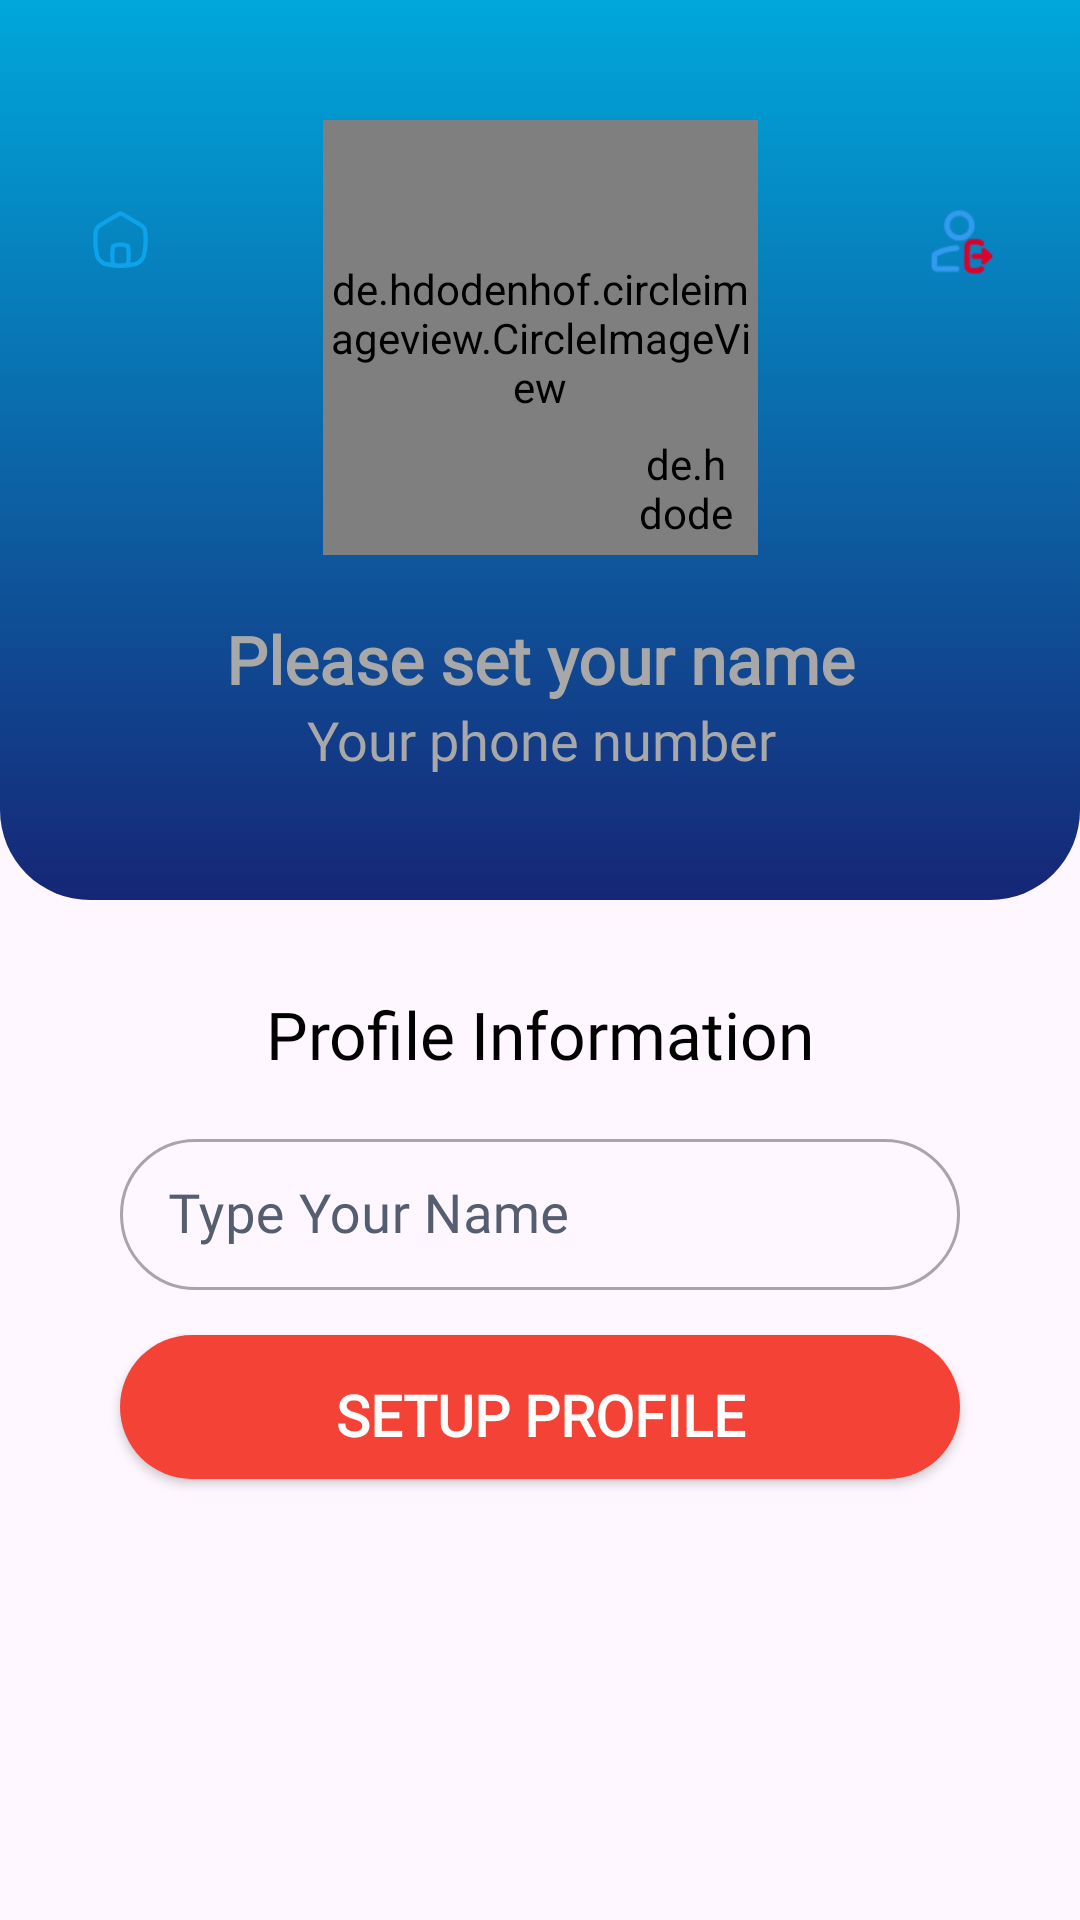

Produce the Android XML layout that renders to this screen, including the resource entries it uses.
<!-- AndroidManifest.xml: application theme Theme.Rooh -->
<!-- res/layout/activity_setup_profile.xml -->
<?xml version="1.0" encoding="utf-8"?>
<androidx.constraintlayout.widget.ConstraintLayout xmlns:android="http://schemas.android.com/apk/res/android"
    xmlns:app="http://schemas.android.com/apk/res-auto"
    xmlns:tools="http://schemas.android.com/tools"
    android:id="@+id/main"
    android:layout_width="match_parent"
    android:layout_height="match_parent"
    tools:context=".SetupProfileActivity">

    <androidx.constraintlayout.widget.ConstraintLayout
        android:id="@+id/clHeader"
        android:layout_width="match_parent"
        android:layout_height="wrap_content"
        app:layout_constraintEnd_toEndOf="parent"
        app:layout_constraintHorizontal_bias="0.5"
        app:layout_constraintStart_toStartOf="parent"
        app:layout_constraintTop_toTopOf="parent">

        <View
            android:id="@+id/view"
            android:layout_width="match_parent"
            android:layout_height="300dp"
            android:background="@drawable/bg_profile_top_background"
            app:layout_constraintEnd_toEndOf="parent"
            app:layout_constraintStart_toStartOf="parent"
            app:layout_constraintTop_toTopOf="parent"/>

        <androidx.constraintlayout.widget.ConstraintLayout
            android:id="@+id/backHomeBtn"
            android:layout_width="40dp"
            android:layout_height="40dp"
            android:layout_marginStart="20dp"
            android:layout_marginTop="60dp"
            android:background="@drawable/circle_shadow_icon"
            android:elevation="50dp"
            android:gravity="center"
            android:orientation="horizontal"
            app:layout_constraintStart_toStartOf="parent"
            app:layout_constraintTop_toTopOf="parent">

            <ImageView
                android:id="@+id/imageView"
                android:layout_width="23dp"
                android:layout_height="23dp"
                android:elevation="20dp"
                android:src="@drawable/bottom_selected_home"
                app:layout_constraintBottom_toBottomOf="parent"
                app:layout_constraintEnd_toEndOf="parent"
                app:layout_constraintStart_toStartOf="parent"
                app:layout_constraintTop_toTopOf="parent"
                tools:ignore="ContentDescription" />

        </androidx.constraintlayout.widget.ConstraintLayout>

        <androidx.constraintlayout.widget.ConstraintLayout
            android:id="@+id/backLogout"
            android:layout_width="40dp"
            android:layout_height="40dp"
            android:layout_marginTop="60dp"
            android:layout_marginEnd="20dp"
            android:background="@drawable/circle_shadow_icon"
            android:elevation="50dp"
            android:gravity="center"
            android:orientation="horizontal"
            app:layout_constraintEnd_toEndOf="parent"
            app:layout_constraintTop_toTopOf="parent">

            <ImageView
                android:layout_width="23dp"
                android:layout_height="23dp"
                android:elevation="20dp"
                android:src="@drawable/logout"
                app:layout_constraintBottom_toBottomOf="parent"
                app:layout_constraintEnd_toEndOf="parent"
                app:layout_constraintStart_toStartOf="parent"
                app:layout_constraintTop_toTopOf="parent" />

        </androidx.constraintlayout.widget.ConstraintLayout>

        <androidx.constraintlayout.widget.ConstraintLayout
            android:id="@+id/editPro"
            android:layout_width="wrap_content"
            android:layout_height="wrap_content"
            android:layout_gravity="center"
            android:layout_marginTop="40dp"
            app:layout_constraintEnd_toEndOf="parent"
            app:layout_constraintStart_toStartOf="parent"
            app:layout_constraintTop_toTopOf="parent">

            <de.hdodenhof.circleimageview.CircleImageView
                android:id="@+id/proPic"
                android:layout_width="145dp"
                android:layout_height="145dp"
                android:src="@drawable/profile_pic"
                app:civ_border_color="@color/white"
                app:civ_border_width="2dp"
                app:layout_constraintBottom_toBottomOf="parent"
                app:layout_constraintEnd_toEndOf="parent"
                app:layout_constraintStart_toStartOf="parent"
                app:layout_constraintTop_toTopOf="parent" />

            <de.hdodenhof.circleimageview.CircleImageView
                android:id="@+id/proCamera"
                android:layout_width="32dp"
                android:layout_height="32dp"
                android:layout_marginEnd="8dp"
                android:layout_marginBottom="8dp"
                android:src="@drawable/camera"
                app:civ_border_color="@color/white"
                app:civ_border_width="2dp"
                app:layout_constraintBottom_toBottomOf="parent"
                app:layout_constraintEnd_toEndOf="@+id/proPic" />

        </androidx.constraintlayout.widget.ConstraintLayout>

        <TextView
            android:id="@+id/proName"
            android:layout_width="wrap_content"
            android:layout_height="wrap_content"
            android:layout_marginTop="20dp"
            android:hint="@string/please_set_your_name"
            android:textAlignment="center"
            android:textColor="@color/white"
            android:fontFamily="@font/baloo_da_2"
            android:textColorHint="@color/secondary_black"
            android:textSize="22sp"
            android:textStyle="bold"
            app:layout_constraintEnd_toEndOf="@+id/editPro"
            app:layout_constraintStart_toStartOf="@+id/editPro"
            app:layout_constraintTop_toBottomOf="@+id/editPro" />

        <TextView
            android:id="@+id/proNumber"
            android:layout_width="wrap_content"
            android:layout_height="wrap_content"
            android:fontFamily="@font/baloo_da_2"
            android:hint="@string/your_phone_number"
            android:textAlignment="center"
            android:textColor="@color/white"
            android:textColorHint="@color/secondary_black"
            android:textSize="18sp"
            app:layout_constraintEnd_toEndOf="@+id/proName"
            app:layout_constraintStart_toStartOf="@+id/proName"
            app:layout_constraintTop_toBottomOf="@+id/proName" />

        <ImageView
            android:id="@+id/ivBg"
            android:layout_width="0dp"
            android:layout_height="0dp"
            android:scaleType="centerCrop"
            android:src="@drawable/circles"
            app:layout_constraintBottom_toBottomOf="@+id/view"
            app:layout_constraintEnd_toEndOf="parent"
            app:layout_constraintStart_toStartOf="parent"
            app:layout_constraintTop_toTopOf="parent" />

        <com.airbnb.lottie.LottieAnimationView
            android:id="@+id/progressBarShow"
            android:layout_width="0dp"
            android:layout_height="230dp"
            android:layout_marginTop="-60dp"
            android:layout_marginBottom="-70dp"
            app:layout_constraintBottom_toBottomOf="parent"
            app:layout_constraintEnd_toEndOf="parent"
            app:layout_constraintStart_toStartOf="parent"
            app:layout_constraintTop_toBottomOf="@+id/view"
            app:lottie_autoPlay="true"
            app:lottie_loop="true"
            android:visibility="gone"
            app:lottie_rawRes="@raw/circle_loader" />

        <View
            android:id="@+id/progressBarHide"
            android:layout_width="match_parent"
            android:layout_height="30dp"
            app:layout_constraintEnd_toEndOf="parent"
            app:layout_constraintStart_toStartOf="parent"
            app:layout_constraintTop_toBottomOf="@+id/view" />

    </androidx.constraintlayout.widget.ConstraintLayout>

    <TextView
        android:id="@+id/tvProfileInfo"
        android:layout_width="wrap_content"
        android:layout_height="wrap_content"
        android:layout_marginStart="20dp"
        android:layout_marginEnd="20dp"
        android:fontFamily="@font/baloo_bhai"
        android:text="@string/profile_information"
        android:textColor="#000000"
        android:textSize="22sp"
        app:layout_constraintEnd_toEndOf="@+id/clHeader"
        app:layout_constraintStart_toStartOf="@+id/clHeader"
        app:layout_constraintTop_toBottomOf="@+id/clHeader" />

    <com.google.android.material.textfield.TextInputLayout
        android:id="@+id/textInputLayout"
        style="@style/Widget.MaterialComponents.TextInputLayout.OutlinedBox.Dense"
        android:layout_width="match_parent"
        android:layout_height="wrap_content"
        android:layout_marginLeft="40dp"
        android:layout_marginTop="15dp"
        android:layout_marginRight="40dp"
        android:hint="@string/type_your_name"
        android:minEms="6"
        android:textColorHint="@color/primary_black"
        android:textSize="18sp"
        android:fontFamily="@font/baloo_da_2"
        app:endIconMode="clear_text"
        app:layout_constraintEnd_toEndOf="@+id/tvProfileInfo"
        app:layout_constraintStart_toStartOf="@+id/tvProfileInfo"
        app:layout_constraintTop_toBottomOf="@+id/tvProfileInfo"
        app:shapeAppearance="@style/Rounded">

        <com.google.android.material.textfield.TextInputEditText
            android:id="@+id/textInputEditText"
            android:layout_width="match_parent"
            android:layout_height="wrap_content"
            android:fontFamily="@font/baloo_da_2"
            android:inputType="textPersonName"
            android:textColor="@color/black"
            android:textSize="18sp" />

    </com.google.android.material.textfield.TextInputLayout>

    <androidx.appcompat.widget.AppCompatButton
        android:id="@+id/btnSetupProfile"
        android:layout_width="match_parent"
        android:layout_height="wrap_content"
        android:layout_marginLeft="40dp"
        android:layout_marginTop="15dp"
        android:layout_marginRight="40dp"
        android:background="@drawable/btn_resend_bg"
        android:fontFamily="@font/baloo_da_2"
        android:paddingTop="5dp"
        android:text="@string/setup_profile"
        android:textColor="#fff"
        android:textSize="19sp"
        android:textStyle="bold"
        app:layout_constraintEnd_toEndOf="@+id/textInputLayout"
        app:layout_constraintStart_toStartOf="@+id/textInputLayout"
        app:layout_constraintTop_toBottomOf="@+id/textInputLayout" />


</androidx.constraintlayout.widget.ConstraintLayout>
<!-- resources referenced by this layout -->
<resources>
  <color name="black">#FF000000</color>
  <color name="primary_black">#555e71</color>
  <color name="secondary_black">#A8A8A8</color>
  <color name="white">#FFFFFFFF</color>
  <!-- drawable bg_profile_top_background (drawable) -->
  <?xml version="1.0" encoding="utf-8"?>
  <selector xmlns:android="http://schemas.android.com/apk/res/android">
  <item>
      <shape android:shape="rectangle">
          <gradient android:startColor="#00A7DB"
              android:endColor="#162676"
              android:angle="270"/>
          <corners android:bottomLeftRadius="30dp"
              android:bottomRightRadius="30dp"/>
      </shape>
  </item>
  </selector>
  <!-- drawable bottom_selected_home: vector/xml drawable (drawable, 2258 chars, omitted) -->
  <!-- drawable btn_resend_bg (drawable) -->
  <?xml version="1.0" encoding="utf-8"?>
  <shape xmlns:android="http://schemas.android.com/apk/res/android"
      android:shape="rectangle">
  
      <corners android:radius="50dp"/>
      <solid android:color="#F44336"/>
  
  </shape>
  <!-- drawable camera: png bitmap (drawable, 941 bytes) -->
  <!-- drawable logout: png bitmap (drawable, 1396 bytes) -->
  <!-- drawable profile_pic: vector/xml drawable (drawable, 5472 chars, omitted) -->
  <string name="please_set_your_name">Please set your name</string>
  <string name="profile_information">Profile Information</string>
  <string name="setup_profile">Setup Profile</string>
  <string name="type_your_name">Type Your Name</string>
  <string name="your_phone_number">Your phone number</string>
  <style name="Rounded" parent="ShapeAppearance.MaterialComponents.SmallComponent">
          <item name="cornerFamily">rounded</item>
          <item name="cornerSize">40dp</item>
      </style>
  <style name="Theme.Rooh" parent="Base.Theme.Rooh" />
  <style name="Base.Theme.Rooh" parent="Theme.Material3.DayNight.NoActionBar">
          
          
      </style>
</resources>
